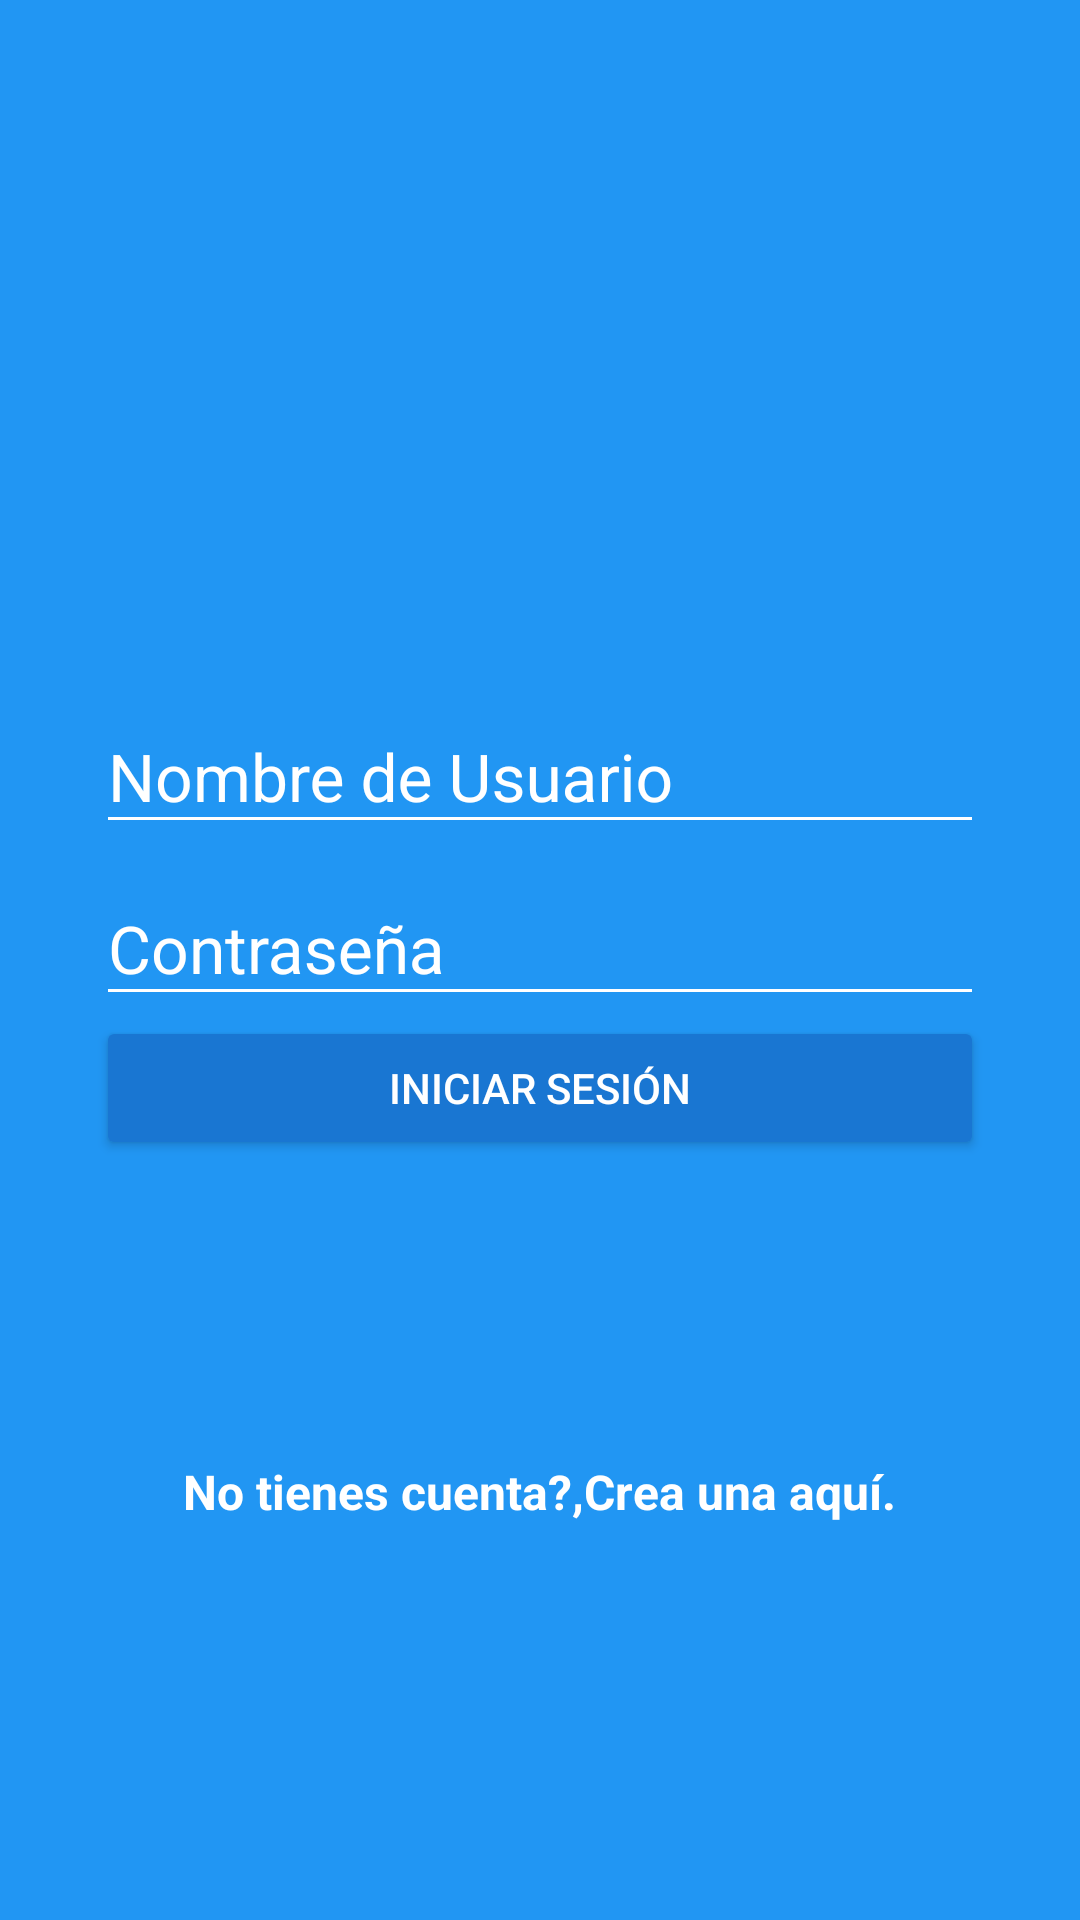

Produce the Android XML layout that renders to this screen, including the resource entries it uses.
<!-- AndroidManifest.xml: application theme AppTheme -->
<!-- res/layout/activity_login.xml -->
<?xml version="1.0" encoding="utf-8"?>
<android.support.design.widget.CoordinatorLayout xmlns:android="http://schemas.android.com/apk/res/android"
    xmlns:app="http://schemas.android.com/apk/res-auto"
    xmlns:tools="http://schemas.android.com/tools"
    android:layout_width="match_parent"
    android:layout_height="match_parent"
    tools:context="com.jhonalexander.platzigram.LoginActivity"
    android:background="@color/colorPrimary">

    <LinearLayout
        android:layout_width="match_parent"
        android:layout_height="match_parent"
        android:orientation="vertical"
        android:weightSum="1">

        <RelativeLayout
            android:layout_width="match_parent"
            android:layout_height="match_parent"
            android:layout_weight="0.7">

            <ImageView
                android:id="@+id/logo"
                android:layout_width="wrap_content"
                android:layout_height="wrap_content"
                android:layout_centerInParent="true"
                android:background="@drawable/platzigram"/>

        </RelativeLayout>

        <ScrollView
            android:layout_width="match_parent"
            android:layout_height="match_parent"
            android:layout_weight="0.3"
            android:fillViewport="true">

            <LinearLayout
                android:layout_width="match_parent"
                android:layout_height="match_parent"
                android:orientation="vertical"
                android:padding="@dimen/padding_horizontal_login">

                <android.support.design.widget.TextInputLayout
                    android:layout_width="match_parent"
                    android:layout_height="wrap_content"
                    android:theme="@style/EditTextWhite">

                    <android.support.design.widget.TextInputEditText
                        android:id="@+id/username"
                        android:layout_width="match_parent"
                        android:layout_height="wrap_content"
                        android:hint="@string/hint_username"/>

                </android.support.design.widget.TextInputLayout>

                <android.support.design.widget.TextInputLayout
                    android:layout_width="match_parent"
                    android:layout_height="wrap_content"
                    android:theme="@style/EditTextWhite">

                    <android.support.design.widget.TextInputEditText
                        android:id="@+id/password"
                        android:layout_width="match_parent"
                        android:layout_height="wrap_content"
                        android:hint="@string/hint_password"
                        android:inputType="textPassword" />

                </android.support.design.widget.TextInputLayout>

                <Button
                    android:id="@+id/login"
                    android:layout_width="match_parent"
                    android:layout_height="wrap_content"
                    android:text="@string/text_button_login"
                    android:theme="@style/RaisedButtonDark"/>

                <RelativeLayout
                    android:layout_width="match_parent"
                    android:layout_height="match_parent"
                    android:gravity="center">

                    <TextView
                        android:id="@+id/donHaveAccount"
                        android:layout_width="wrap_content"
                        android:layout_height="wrap_content"
                        android:text="@string/dont_have_account"
                        android:textColor="@color/editTextColorWhite"
                        android:textStyle="bold"
                        android:textSize="@dimen/textsize_donthaveaccount"/>

                    <TextView
                        android:id="@+id/creteHere"
                        android:layout_width="wrap_content"
                        android:layout_height="wrap_content"
                        android:text="@string/create_here"
                        android:textColor="@color/editTextColorWhite"
                        android:textStyle="bold"
                        android:textSize="@dimen/textsize_donthaveaccount"
                        android:layout_toRightOf="@+id/donHaveAccount"
                        android:onClick="goCreateAccount"/>

                </RelativeLayout>

            </LinearLayout>
        </ScrollView>



    </LinearLayout>

</android.support.design.widget.CoordinatorLayout>
<!-- resources referenced by this layout -->
<resources>
  <color name="colorPrimary">#2196F3</color>
  <color name="editTextColorWhite">#FFFFFF</color>
  <dimen name="padding_horizontal_login">32dp</dimen>
  <dimen name="textsize_donthaveaccount">16dp</dimen>
  <string name="create_here">Crea una aquí.</string>
  <string name="dont_have_account">No tienes cuenta?, </string>
  <string name="hint_password">Contraseña</string>
  <string name="hint_username">Nombre de Usuario</string>
  <string name="text_button_login">Iniciar Sesión</string>
  <style name="EditTextWhite" parent="TextAppearance.AppCompat">
          <item name="android:textColorHint">@color/editTextColorWhite</item>
          <item name="android:textSize">@dimen/edit_text_size_login</item>
          <item name="android:textColorPrimary">@color/editTextColorWhite</item>
          <item name="colorAccent">@color/editTextColorWhite</item>
          <item name="colorControlNormal">@color/editTextColorWhite</item>
          <item name="colorControlActivated">@color/editTextColorWhite</item>
      </style>
  <style name="RaisedButtonDark" parent="Theme.AppCompat.Light">
          <item name="colorButtonNormal">@color/colorPrimaryDark</item>
          <item name="colorControlHighlight">@color/colorPrimary</item>
          <item name="android:textColor">@android:color/white</item>
      </style>
  <style name="AppTheme" parent="Theme.AppCompat.Light.NoActionBar">
          
          <item name="colorPrimary">@color/colorPrimary</item>
          <item name="colorPrimaryDark">@color/colorPrimaryDark</item>
          <item name="colorAccent">@color/colorAccent</item>
      </style>
  <dimen name="edit_text_size_login">22sp</dimen>
  <color name="colorPrimaryDark">#1976D2</color>
  <color name="colorAccent">#FF4081</color>
</resources>
